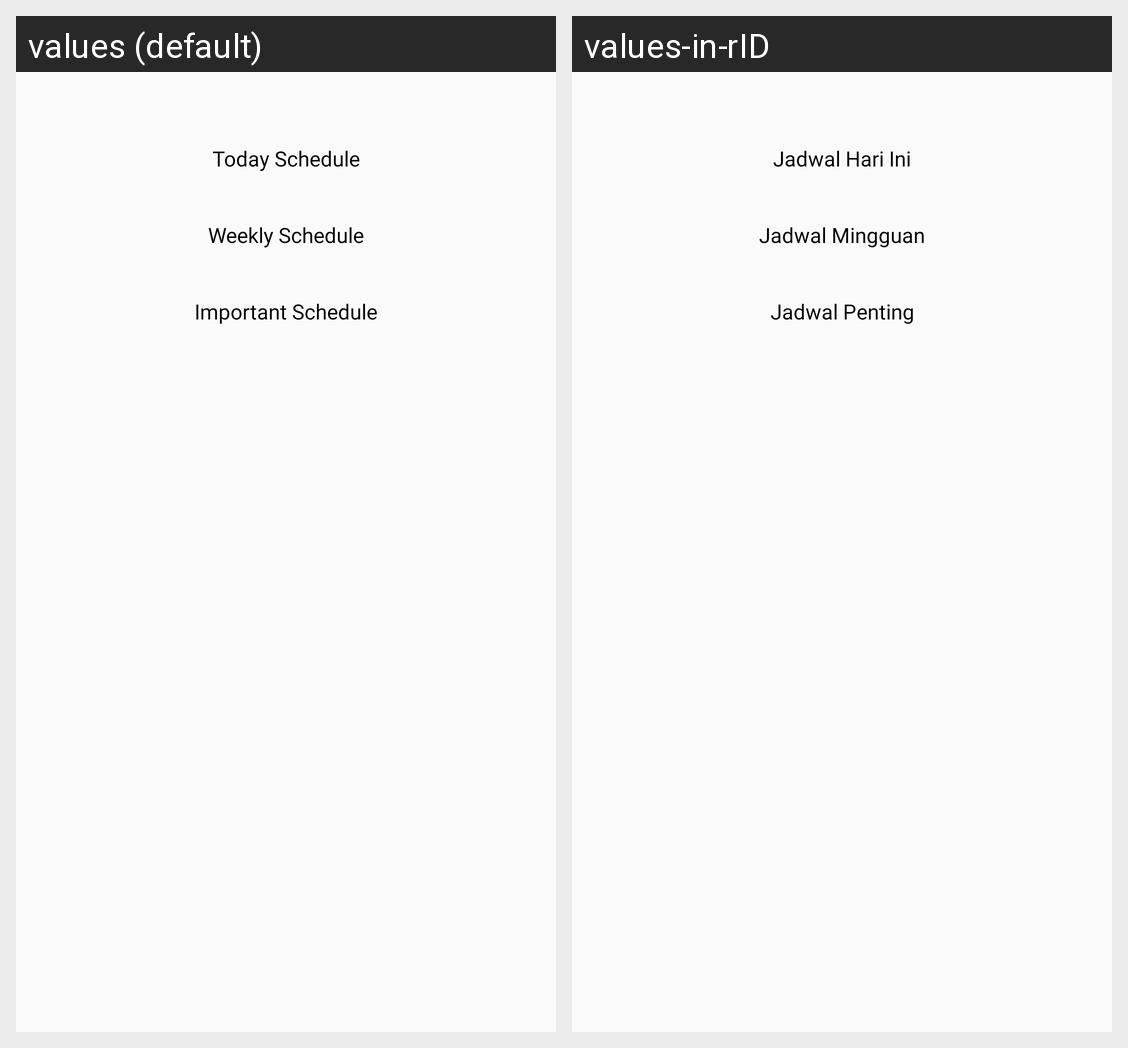

Here is an Android app screen in its default locale and in the app's own translations. Write out the translated-string differences for the strings that appear on this screen.
Android screen res/layout/fragment_schedule_dialog.xml rendered under 2 locales, left to right: values (default), values-in-rID. Device: Nexus 5 (rendered at 1080×1920; each locale shown at half size, 540×960, under a caption strip naming it); theme AppTheme.
Strings drawn on this screen, with the default value and each locale's value (text and hints the layout hard-codes, and strings that could not be matched under every locale, appear in the picture but are not listed):

today_schedule
  values: Today Schedule
  values-in-rID: Jadwal Hari Ini

weekly_schedule
  values: Weekly Schedule
  values-in-rID: Jadwal Mingguan

important_schedule
  values: Important Schedule
  values-in-rID: Jadwal Penting
